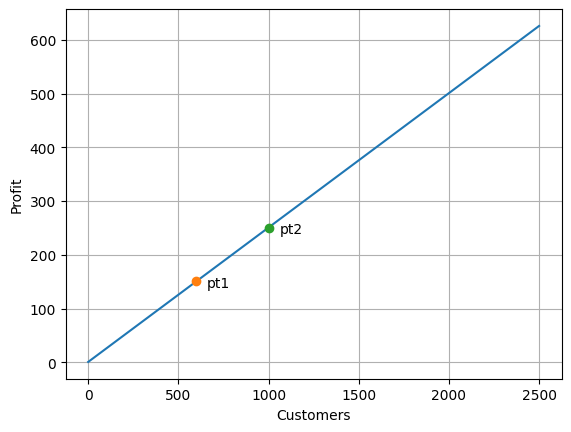
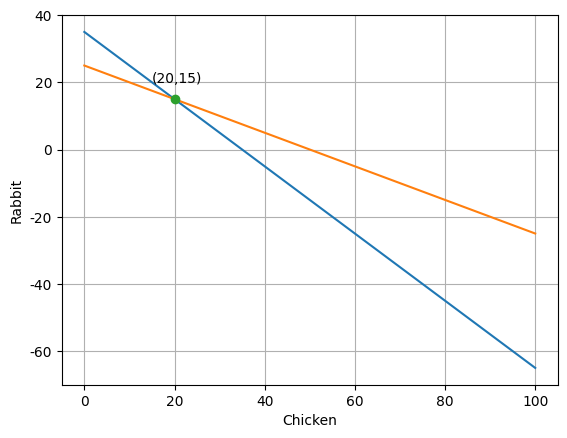
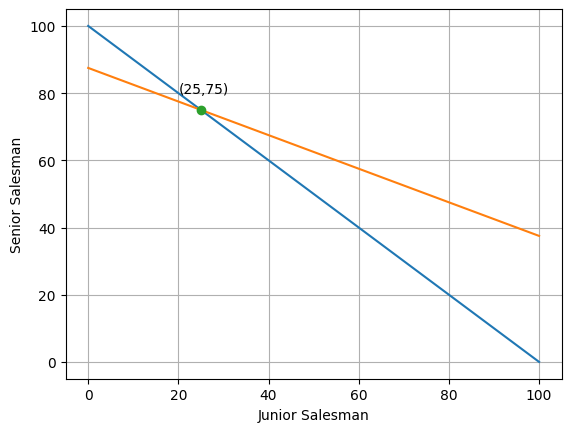
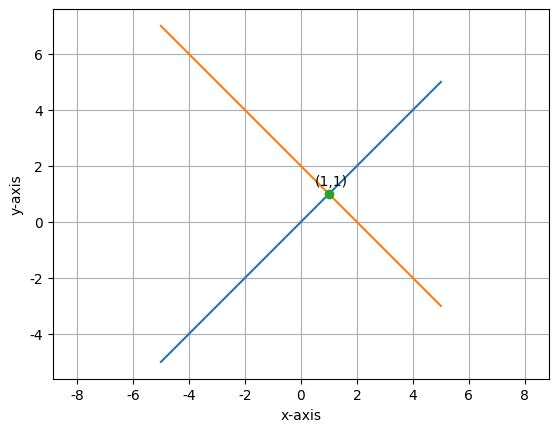
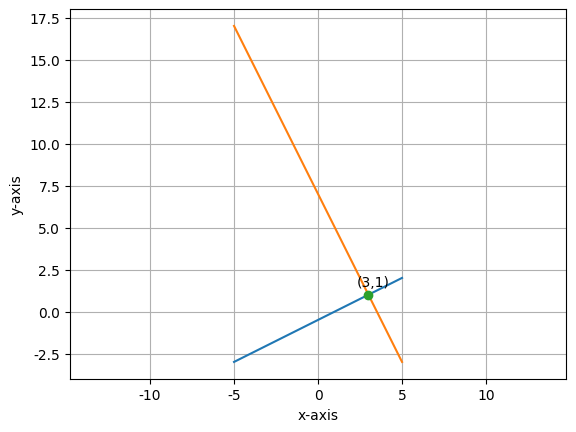
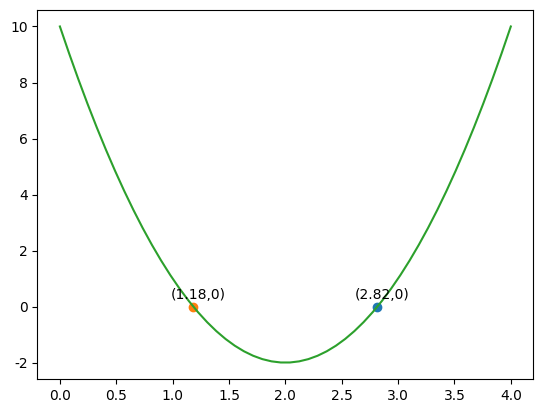
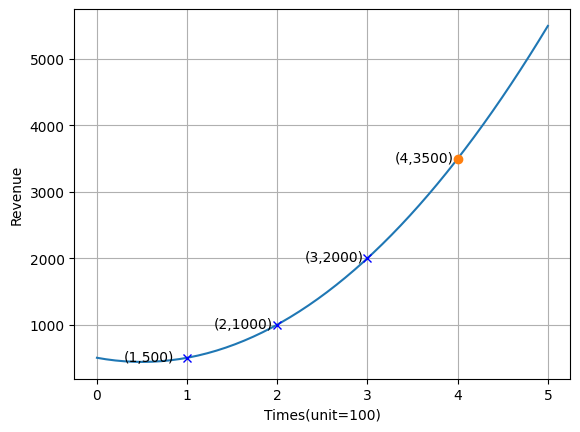
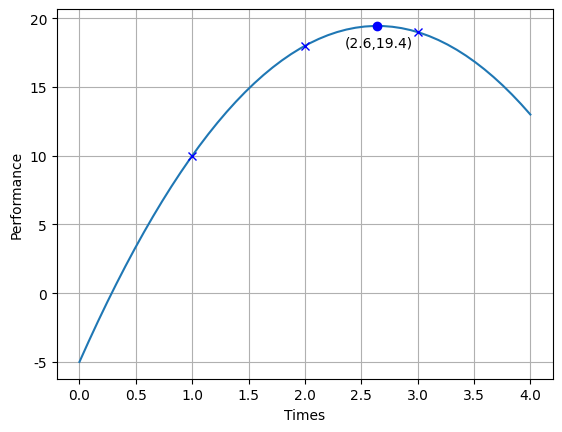

Reproduce these figures in Python, in order.
import sys

import sympy
import numpy as np
import matplotlib.pyplot as plt

plt.rcParams["font.family"] = ["Microsoft JhengHei"]    # 微軟正黑體
plt.rcParams["axes.unicode_minus"] = False

print('------------------------------------------------------------')	#60個

print('解二元一次方程式')

# 定義公式中使用的變數
x = sympy.Symbol('x')
y = sympy.Symbol('y')

eq1 = x + y - 1
eq2 = 5 * x + y - 3
eq1 = -1 * x + y - 2  # -x + y - 2 = 0
eq2 = 2 * x + y - 4   # 2*x + y - 4 = 0
eq1 = -3 / 2 * x + 6 - y  # 直線1的式子
eq2 = 1 / 2 * x + 2 - y   # 直線2的式子
eq1 = 4 * x - 4 * y      # 4*x - 4*y = 0
eq2 = -6 * x -2 * y + 4  # -6*x - 2*y + 4
eq1 = -x + y -2
eq2 = x + y - 4
eq1 = 8 - 0.6 * x - y                   # 方程式 1
eq2 = 17.5 - 2.5 * x - y                # 方程式 2
eq1 = x - y                 # 方程式 1 : x - y = 0
eq2 = x + y - 10            # 方程式 2 : x + y - 10 = 0

# 解二元一次方程式
print(sympy.solve((eq1, eq2)))

ans = sympy.solve((eq1, eq2))
print('x = {}'.format(ans[x]))
print('y = {}'.format(ans[y]))

print('------------------------------------------------------------')	#60個

print('解二元一次方程式')

# 定義公式中使用的變數
a = sympy.Symbol('a')                 # 定義公式中使用的變數
b = sympy.Symbol('b')                 # 定義公式中使用的變數
eq1 = a + b - 1                 # 方程式 1
eq2 = 5 * a + b - 2             # 方程式 2
ans = sympy.solve((eq1, eq2))
print(type(ans))
print(ans)
print('a = {}'.format(ans[a]))
print('b = {}'.format(ans[b]))

pt_x1 = 600                             
pt_y1 = ans[a] * pt_x1 + ans[b]         # 計算x=600時的y值
pt_x2 = 1000
pt_y2 = ans[a] * pt_x2 + ans[b]         # 計算x=1000時的y值

xx = np.linspace(0, 2500, 250)
yy = ans[a] * xx + ans[b]
plt.plot(xx, yy)                          # 繪函數直線
plt.plot(pt_x1, pt_y1, '-o')            # 繪點 pt1
plt.text(pt_x1 + 60, pt_y1 - 10, 'pt1')      # 輸出文字pt1
plt.plot(pt_x2, pt_y2, '-o')            # 繪點 pt2
plt.text(pt_x2 + 60, pt_y2 - 10, 'pt2')      # 輸出文字pt2
plt.xlabel("Customers")
plt.ylabel("Profit")
plt.grid()                              # 加格線

plt.show()

print('------------------------------------------------------------')	#60個

print('解二元一次方程式')

# 定義公式中使用的變數
x = sympy.Symbol('x')                         # 定義公式中使用的變數
y = sympy.Symbol('y')                         # 定義公式中使用的變數
eq1 = x + y - 35                        # 方程式 1
eq2 = 2 * x + 4 * y - 100               # 方程式 2
ans = sympy.solve((eq1, eq2))
print('雞 = {}'.format(ans[x]))
print('兔 = {}'.format(ans[y]))

line1_x = np.linspace(0, 100, 100)
line1_y = [35 - y for y in line1_x]
line2_x = np.linspace(0, 100, 100)
line2_y = [25 - 0.5 * y for y in line2_x]

plt.plot(line1_x, line1_y)              # 繪函數直線公式 1
plt.plot(line2_x, line2_y)              # 繪函數直線公式 2

plt.plot(ans[x], ans[y], '-o')          # 繪交叉點
plt.text(ans[x]-5, ans[y]+5, '('+str(ans[x])+','+str(ans[y])+')')
plt.xlabel("Chicken")
plt.ylabel("Rabbit")
plt.grid()                              # 加格線

plt.show()

print('------------------------------------------------------------')	#60個

print('解二元一次方程式')

# 定義公式中使用的變數
x = sympy.Symbol('x')                         # 定義公式中使用的變數
y = sympy.Symbol('y')                         # 定義公式中使用的變數
eq1 = x + y - 100                       # 方程式 1
eq2 = 2 * x + 4 * y - 350               # 方程式 2
ans = sympy.solve((eq1, eq2))
print('菜鳥業務員須外出天數 = {}'.format(ans[x]))
print('資深業務員須外出天數 = {}'.format(ans[y]))

line1_x = np.linspace(0, 100, 100)
line1_y = [100 - y for y in line1_x]
line2_x = np.linspace(0, 100, 100)
line2_y = [(350 - 2 * y) / 4 for y in line2_x]

plt.plot(line1_x, line1_y)              # 繪函數直線公式 1
plt.plot(line2_x, line2_y)              # 繪函數直線公式 2

plt.plot(ans[x], ans[y], '-o')          # 繪交叉點
plt.text(ans[x]-5, ans[y]+5, '('+str(ans[x])+','+str(ans[y])+')')
plt.xlabel("Junior Salesman")
plt.ylabel("Senior Salesman")
plt.grid()                              # 加格線

plt.show()

print('------------------------------------------------------------')	#60個

print('解二元一次方程式')

# 定義公式中使用的變數
x = sympy.Symbol('x')                         # 定義公式中使用的變數
y = sympy.Symbol('y')                         # 定義公式中使用的變數
eq1 = x - y                             # 方程式 1
eq2 = -x -y + 2                         # 方程式 2
ans = sympy.solve((eq1, eq2))
print('x = {}'.format(ans[x]))
print('y = {}'.format(ans[y]))

line1_x = np.linspace(-5, 5, 10)
line1_y = [y for y in line1_x]
line2_x = np.linspace(-5, 5, 10)
line2_y = [-y + 2 for y in line2_x]

plt.plot(line1_x, line1_y)              # 繪函數直線公式 1
plt.plot(line2_x, line2_y)              # 繪函數直線公式 2

plt.plot(ans[x], ans[y], '-o')          # 繪交叉點
plt.text(ans[x]-0.5, ans[y]+0.3, '('+str(ans[x])+','+str(ans[y])+')')
plt.xlabel("x-axis")
plt.ylabel("y-axis")
plt.grid()                              # 加格線
plt.axis('equal')                       # 讓x, y軸距長度一致

plt.show()

print('------------------------------------------------------------')	#60個

print('解二元一次方程式')

# 定義公式中使用的變數
x = sympy.Symbol('x')                         # 定義公式中使用的變數
y = sympy.Symbol('y')                         # 定義公式中使用的變數
eq1 = 0.5 * x - y - 0.5                 # 方程式 1
eq2 = -2 * x - y + 7                    # 方程式 2
ans = sympy.solve((eq1, eq2))
print('x = {}'.format(ans[x]))
print('y = {}'.format(ans[y]))

line1_x = np.linspace(-5, 5, 10)
line1_y = [(0.5 * y - 0.5) for y in line1_x]
line2_x = np.linspace(-5, 5, 10)
line2_y = [(-2 * y + 7) for y in line2_x]

plt.plot(line1_x, line1_y)              # 繪函數直線公式 1
plt.plot(line2_x, line2_y)              # 繪函數直線公式 2

plt.plot(ans[x], ans[y], '-o')          # 繪交叉點
plt.text(ans[x]-0.7, ans[y]+0.5, '('+str(int(ans[x]))+','+str(int(ans[y]))+')')
plt.xlabel("x-axis")
plt.ylabel("y-axis")
plt.grid()                              # 加格線
plt.axis('equal')                       # 讓x, y軸距長度一致

plt.show()

print('------------------------------------------------------------')	#60個

print('------------------------------------------------------------')	#60個

print('解一元二次方程式')

# 定義公式中使用的變數
x = sympy.Symbol('x')
#f = sympy.Symbol('f')

print('解一元二次方程式 f = x^2 -2x - 8')
f = x ** 2 - 2 * x - 8

print('解一元二次方程式 f = 3(x-2)^2 - 2')
f = 3 * (x - 2) ** 2 - 2

print('解一元二次方程式 f = -3.5x^2 + 18.5x - 20')
f = -3.5 * x ** 2 + 18.5 * x - 20

root = sympy.solve(f)
root = sympy.solve(f)

print(root)

x1 = round(root[0], 1)
x2 = round(root[1], 1)
print('x1 = {}'.format(x1))
print('x2 = {}'.format(x2))

print('------------------------------------------------------------')	#60個

def f1(x):   #求解方程式
    return (3 * x ** 2 - 12 * x + 10)

def f2(x):   #求解方程式
    return (-3 * x ** 2 + 12 * x - 9)

a = 3
b = -12
c = 10
r1 = (-b + (b ** 2 - 4 * a * c) ** 0.5) / (2 * a)         # r1
r1_y = f1(r1)                                # f1(r1)
plt.text(r1 - 0.2, r1_y + 0.3, '(' + str(round(r1, 2)) + ',' + str(0) + ')')         
plt.plot(r1, r1_y, '-o')                    # 標記
print('root1 = ', r1)                       # print(r1)

r2 = (-b - (b ** 2 - 4 * a * c) ** 0.5) / (2 * a)         # r2
r2_y = f1(r2)                                # f1(r2)
plt.text(r2 - 0.2, r2_y + 0.3, '(' + str(round(r2, 2)) + ',' + str(0) + ')') 
plt.plot(r2, r2_y, '-o')                    # 標記
print('root2 = ', r2)                       # print(r2)

# 繪製此函數圖形
xx = np.linspace(0, 4, 50)
yy = 3 * xx ** 2 - 12 * xx + 10
plt.plot(xx, yy)

plt.show()

print('------------------------------------------------------------')	#60個

# 定義公式中使用的變數
a = sympy.Symbol('a')                         # 定義公式中使用的變數
b = sympy.Symbol('b')                         # 定義公式中使用的變數
c = sympy.Symbol('c')                         # 定義公式中使用的變數
eq1 = a + b + c - 500                   # 第100次公式
eq2 = 4 * a + 2 * b + c - 1000              # 第200次公式
eq3 = 9 * a + 3 * b + c - 2000              # 第300次公式
root = sympy.solve((eq1, eq2, eq3))
print('a = {}'.format(root[a]))
print('b = {}'.format(root[b]))
print('c = {}'.format(root[c]))

xx = np.linspace(0, 5, 50)
yy = [(root[a] * yy ** 2 + root[b] * yy + root[c]) for yy in xx]
plt.plot(xx, yy)                          # 繪二次函數

x4 = 4                                  # 第400次
y4 = root[a] * x4 ** 2 + root[b] * x4 + root[c]  # 第400次的y值
plt.plot(x4, y4, '-o')                  # 繪交叉點
plt.text(x4 - 0.7, y4 - 50, '(' + str(x4) + ',' + str(y4) + ')')

plt.plot(1, 500, '-x', color = 'b')       # 繪100次業績點
plt.text(1 - 0.7, 500 - 50, '(' + str(1) + ',' + str(500) + ')')
plt.plot(2, 1000, '-x', color = 'b')      # 繪200次業績點
plt.text(2 - 0.7, 1000 - 50, '(' + str(2) + ',' + str(1000) + ')')
plt.plot(3, 2000, '-x', color = 'b')      # 繪300次業績點
plt.text(3 - 0.7, 2000 - 50, '(' + str(3) + ',' + str(2000) + ')')

plt.xlabel("Times(unit=100)")
plt.ylabel("Revenue")
plt.grid()                              # 加格線

plt.show()

print('------------------------------------------------------------')	#60個

# 定義公式中使用的變數
a = sympy.Symbol('a')                         # 定義公式中使用的變數
b = sympy.Symbol('b')                         # 定義公式中使用的變數
c = sympy.Symbol('c')                         # 定義公式中使用的變數
eq1 = a + b + c - 10                    # 第1次公式
eq2 = 4 * a + 2 * b + c - 18                # 第2次公式
eq3 = 9 * a + 3 * b + c - 19                # 第3次公式
root = sympy.solve((eq1, eq2, eq3))
print('a = {}'.format(root[a]))
print('b = {}'.format(root[b]))
print('c = {}'.format(root[c]))

xx = np.linspace(0, 4, 50)
yy = [(root[a] * yy ** 2 + root[b] * yy + root[c]) for yy in xx]
plt.plot(xx, yy)                          # 繪二次函數

plt.plot(1, 10, '-x', color = 'b')        # 繪1次業績點
plt.plot(2, 18, '-x', color = 'b')        # 繪2次業績點
plt.plot(3, 19, '-x', color = 'b')        # 繪3次業績點

h = (-1 * root[b] / (2 * root[a]))
k = (4 * root[a] * root[c] - (root[b] ** 2)) / (4 * root[a])
plt.plot(h, k, '-o', color = 'b')         # 繪最大值座標
h = round(float(h), 1)
k = round(float(k), 1)
plt.text(h - 0.25, k - 1.5, '(' + str(h) + ',' + str(k) + ')')

plt.xlabel("Times")
plt.ylabel("Performance")
plt.grid()                              # 加格線

plt.show()

sys.exit()

print('------------------------------------------------------------')	#60個

a, b = 500, 600
numbers = range(a, b)
prime_numbers = filter(sympy.isprime, numbers)

print("從 {} 到 {} 之間的質數 :".format(a, b))
for prime_number in prime_numbers:
    print(prime_number, end = ",")
print()

print('------------------------------------------------------------')	#60個

# 定義公式中使用的變數
x,y,z = sympy.symbols('x y z')
sympy.init_printing()
sympy.Integral(sympy.sqrt(1 / x), x)

print('------------------------------------------------------------')	#60個

A = sympy.FiniteSet('a', 'b')
B = sympy.FiniteSet('c', 'd')
AB = A * B
for ab in AB:
    print(type(ab), ab)

print('------------------------------------------------------------')	#60個

A = sympy.FiniteSet('a', 'b', 'c', 'd', 'e')
B = sympy.FiniteSet('f', 'g')
AB = A * B
print('The length of Cartesian product', len(AB))
for ab in AB:
    print(ab)

print('------------------------------------------------------------')	#60個

A = sympy.FiniteSet('a', 'b')
AAA = A ** 3
print('The length of Cartesian product', len(AAA))
for a in AAA:
    print(a)

print('------------------------------------------------------------')	#60個




print('------------------------------------------------------------')	#60個


print('------------------------------------------------------------')	#60個


print('------------------------------------------------------------')	#60個
